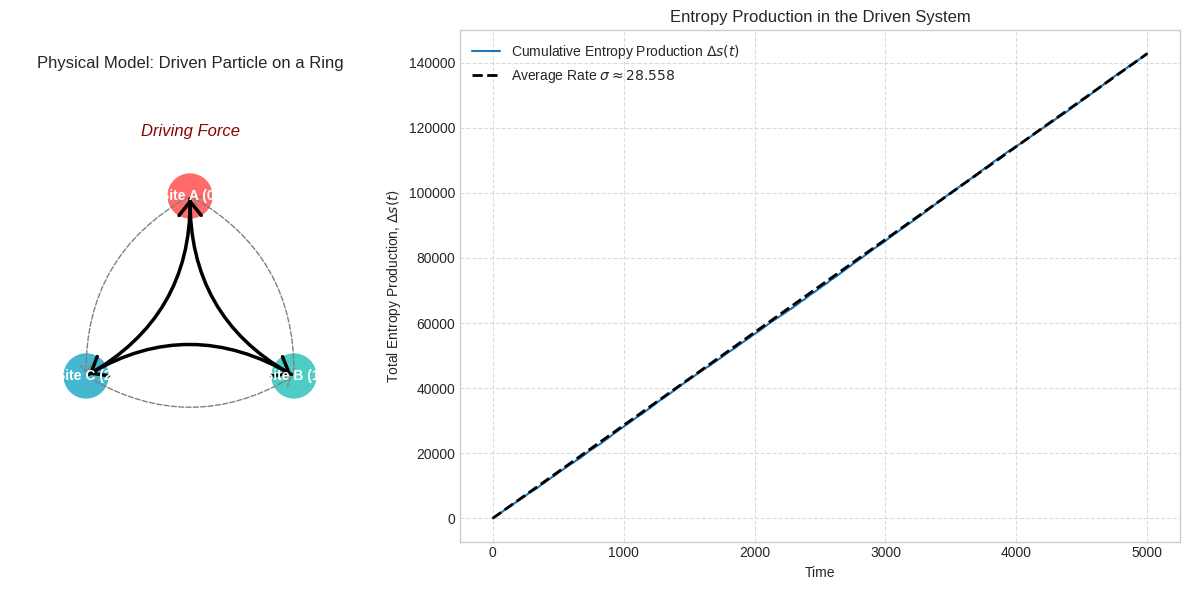

This chart was generated by the following Python code:
import numpy as np
import matplotlib.pyplot as plt
from collections import Counter
import matplotlib.patches as patches

def gillespie_simulation(Q, initial_state, T_max):
    """
    Simulates a continuous-time Markov process using the Gillespie algorithm.
    
    Args:
        Q (np.array): The transition rate matrix (Q_ij = w_j->i).
        initial_state (int): The starting state.
        T_max (float): The maximum simulation time.
        
    Returns:
        tuple: A tuple containing lists of times, states, and transitions.
    """
    num_states = Q.shape[0]
    states = np.arange(num_states)
    
    current_state = initial_state
    t = 0.0
    
    time_points = [t]
    state_trajectory = [current_state]
    transitions = []

    while t < T_max:
        rates_out = np.array([Q[j, current_state] for j in states if j != current_state])
        total_rate_out = np.sum(rates_out)
        
        if total_rate_out == 0:
            break

        dt = np.random.exponential(1.0 / total_rate_out)
        t += dt
        if t >= T_max:
            break
            
        possible_next_states = [j for j in states if j != current_state]
        probabilities = rates_out / total_rate_out
        next_state = np.random.choice(possible_next_states, p=probabilities)
        
        transitions.append((current_state, next_state))
        current_state = next_state
        
        time_points.append(t)
        state_trajectory.append(current_state)
        
    return time_points, state_trajectory, transitions

# --- 2. Irreversible System: Driven Particle on a Ring ---
print("--- Simulating Irreversible System (Non-Equilibrium Steady State) ---")
Q_irrev = np.zeros((3, 3))

# Define rates that model a strong clockwise driving force
w_cw = 10.0  # High rate for clockwise jumps
w_ccw = 0.5   # Low rate for counter-clockwise jumps

w01_i, w12_i, w20_i = w_cw, w_cw, w_cw
w10_i, w21_i, w02_i = w_ccw, w_ccw, w_ccw

# Populate Q-matrix
Q_irrev[1, 0] = w01_i; Q_irrev[0, 1] = w10_i
Q_irrev[2, 1] = w12_i; Q_irrev[1, 2] = w21_i
Q_irrev[0, 2] = w20_i; Q_irrev[2, 0] = w02_i

for i in range(3):
    Q_irrev[i, i] = -np.sum(Q_irrev[:, i])
    
# Verify violation of Kolmogorov's criterion
prod_clockwise_i = w01_i * w12_i * w20_i
prod_counter_clockwise_i = w02_i * w21_i * w10_i
print("Kolmogorov's Loop Criterion Check:")
print(f"  Clockwise rate product = {prod_clockwise_i:.4f}")
print(f"  Counter-clockwise rate product = {prod_counter_clockwise_i:.4f}")
print("The products are unequal, confirming the system is irreversible.\n")

# Run simulation
T_max_irrev = 5000
times_irrev, states_irrev, transitions_irrev = gillespie_simulation(Q_irrev, 0, T_max_irrev)

# Count jumps to show net flux
transition_counts_i = Counter(transitions_irrev)
clockwise_jumps_i = transition_counts_i.get((0,1),0) + transition_counts_i.get((1,2),0) + transition_counts_i.get((2,0),0)
counter_clockwise_jumps_i = transition_counts_i.get((0,2),0) + transition_counts_i.get((2,1),0) + transition_counts_i.get((1,0),0)

print(f"In a simulation of T={T_max_irrev}:")
print(f"  Total clockwise jumps: {clockwise_jumps_i}")
print(f"  Total counter-clockwise jumps: {counter_clockwise_jumps_i}")
print("A strong net clockwise probability current is observed.\n")

# Calculate and plot cumulative entropy production
rates_map = {
    (0,1): w01_i, (1,0): w10_i, 
    (1,2): w12_i, (2,1): w21_i, 
    (2,0): w20_i, (0,2): w02_i
}
entropy_production = 0.0
cumulative_entropy = [0.0]
entropy_times = [0.0]

for i in range(len(transitions_irrev)):
    start, end = transitions_irrev[i]
    ds_env = np.log(rates_map[(start, end)] / rates_map[(end, start)])
    entropy_production += ds_env
    cumulative_entropy.append(entropy_production)
    entropy_times.append(times_irrev[i+1])

# Calculate average entropy production rate, sigma
avg_sigma = cumulative_entropy[-1] / entropy_times[-1]
print(f"Simulated average entropy production rate (sigma) ~ {avg_sigma:.4f}")

# --- Visualization ---
plt.style.use('seaborn-v0_8-whitegrid')
fig = plt.figure(figsize=(12, 6))
gs = fig.add_gridspec(1, 2, width_ratios=[1, 2])

# Plot 1: System Diagram
ax1 = fig.add_subplot(gs[0])
pos = {0: (0, 1), 1: (0.866, -0.5), 2: (-0.866, -0.5)}
ax1.scatter([p[0] for p in pos.values()], [p[1] for p in pos.values()], s=1000, c=['#FF6B6B', '#4ECDC4', '#45B7D1'])
labels = ['Site A (0)', 'Site B (1)', 'Site C (2)']
for i, p in pos.items():
    ax1.text(p[0], p[1], labels[i], ha='center', va='center', color='white', fontweight='bold')

# Arrows for rates
# Clockwise (strong)
ax1.add_patch(patches.FancyArrowPatch(pos[0], pos[1], connectionstyle="arc3,rad=.3", color="black", arrowstyle='->,head_length=10,head_width=8', linewidth=2.5))
ax1.add_patch(patches.FancyArrowPatch(pos[1], pos[2], connectionstyle="arc3,rad=.3", color="black", arrowstyle='->,head_length=10,head_width=8', linewidth=2.5))
ax1.add_patch(patches.FancyArrowPatch(pos[2], pos[0], connectionstyle="arc3,rad=.3", color="black", arrowstyle='->,head_length=10,head_width=8', linewidth=2.5))
# Counter-clockwise (weak)
ax1.add_patch(patches.FancyArrowPatch(pos[1], pos[0], connectionstyle="arc3,rad=.3", color="gray", arrowstyle='->,head_length=5,head_width=4', linewidth=1, linestyle='--'))
ax1.add_patch(patches.FancyArrowPatch(pos[2], pos[1], connectionstyle="arc3,rad=.3", color="gray", arrowstyle='->,head_length=5,head_width=4', linewidth=1, linestyle='--'))
ax1.add_patch(patches.FancyArrowPatch(pos[0], pos[2], connectionstyle="arc3,rad=.3", color="gray", arrowstyle='->,head_length=5,head_width=4', linewidth=1, linestyle='--'))

ax1.text(0, 1.5, 'Driving Force', ha='center', fontsize=12, style='italic', color='darkred')
ax1.set_xlim(-1.5, 1.5); ax1.set_ylim(-1.5, 2.0)
ax1.set_aspect('equal'); ax1.axis('off')
ax1.set_title('Physical Model: Driven Particle on a Ring')


# Plot 2: Cumulative Entropy Production
ax2 = fig.add_subplot(gs[1])
ax2.plot(entropy_times, cumulative_entropy, '-', label=r'Cumulative Entropy Production $\Delta s(t)$')
ax2.plot(entropy_times, avg_sigma * np.array(entropy_times), 'k--', linewidth=2, label=fr'Average Rate $\sigma \approx {avg_sigma:.3f}$')
ax2.set_title('Entropy Production in the Driven System')
ax2.set_xlabel('Time')
ax2.set_ylabel(r'Total Entropy Production, $\Delta s(t)$')
ax2.legend()
ax2.grid(True, linestyle='--', alpha=0.7)

plt.tight_layout()
plt.show()